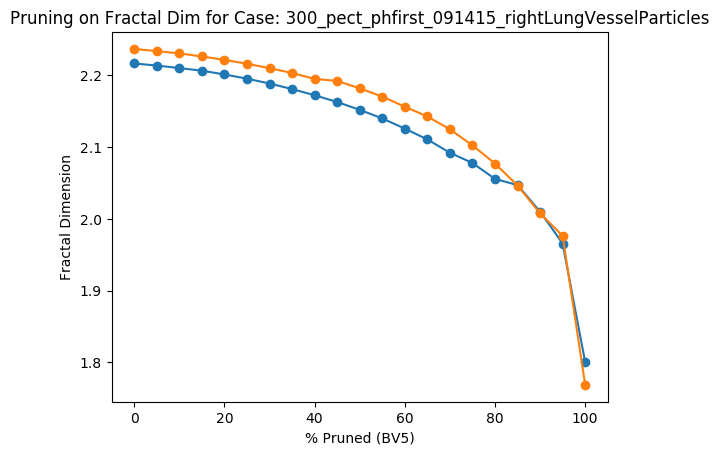

The table this chart was drawn from, first rows:
Percent Threshold (BV5), Fractal Dimension
0, 2.237
5, 2.234
10, 2.231
15, 2.226
20, 2.222
25, 2.216
30, 2.21
35, 2.203
40, 2.195
45, 2.192
50, 2.182
55, 2.17
60, 2.156
65, 2.143
70, 2.125
75, 2.102
80, 2.077
85, 2.046
90, 2.008
95, 1.976
100, 1.769
